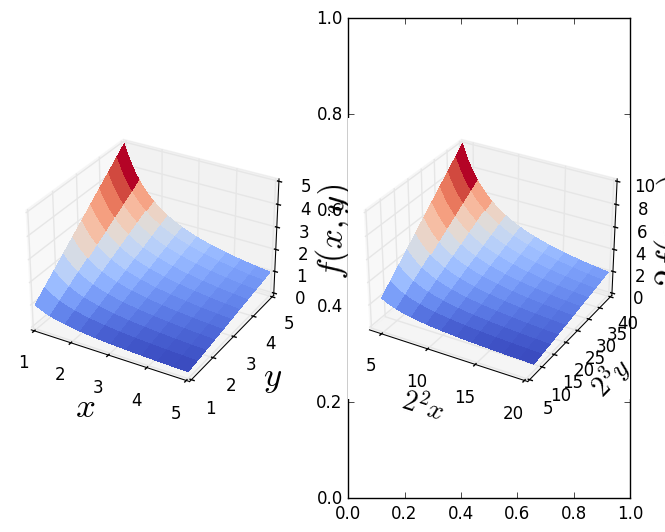

The script that saved this image:
import numpy as np
import matplotlib.pyplot as plt
from mpl_toolkits.mplot3d import Axes3D
from matplotlib import cm
from matplotlib.ticker import LinearLocator, FormatStrFormatter
plt.style.use('classic')

#x = np.linspace(0,1,10000)
#x2 = np.linspace(0,1,10)
#def f(x): return np.sqrt(x)
#
#fig=plt.figure()
#ax=fig.add_subplot(111, label="1")
#ax2=fig.add_subplot(111, label="2", frame_on=False)
#ax3=fig.add_subplot(111, label="3", frame_on=False)
#
#ax.plot(x, f(x), 'k')
#ax.set_ylabel('$f(x)$', fontsize=25)
#ax.set_xlabel('$x$', fontsize=25, x=1.0, y=0.1)
#ax.tick_params(axis='x', colors="k")
#ax.tick_params(axis='y', colors="k")
#
#ax2.plot(4*x2, 2*f(x2), 'ro')
#ax2.xaxis.tick_top()
#ax2.yaxis.tick_right()
#ax2.set_ylabel('$2f(x)$', fontsize=25, color='r')
#ax2.set_xlabel('$2^2x$', fontsize=25, x=1.0, y=0.1, color='r')
#ax2.xaxis.set_label_position('top')
#ax2.yaxis.set_label_position('right')
#ax2.tick_params(axis='x', colors="r")
#ax2.tick_params(axis='y', colors="r")
#
#ax3.set_xticks([])
#ax3.set_yticks([])
#plt.show()


def g(x, y): return y/np.abs(x)








fig = plt.figure()
ax = fig.add_subplot(1, 2, 1, projection='3d')
#ax = fig.gca(projection='3d')
# Make data.
X = np.linspace(1, 5, 100)
Y = np.linspace(1, 5, 100)
X, Y = np.meshgrid(X, Y)

# Plot the surface.
surf = ax.plot_surface(X, Y, g(X,Y), cmap=cm.coolwarm, linewidth=0, antialiased=False)

# Customize the z axis.
#ax.set_zlim(-1.01, 1.01)
#ax.zaxis.set_major_locator(LinearLocator(10))
#ax.zaxis.set_major_formatter(FormatStrFormatter('%.02f'))

# Add a color bar which maps values to colors.
#fig.colorbar(surf, shrink=0.5, aspect=5)
ax.set_ylabel('$y$', fontsize=25)
ax.set_xlabel('$x$', fontsize=25)
ax.set_zlabel('$f(x,y)$', fontsize=25)

plt.subplot(122)
ax2 = fig.add_subplot(1, 2, 2, projection='3d')
#ax2 = fig.gca(projection='3d')

# Plot the surface.
surf = ax2.plot_surface(4*X, 8*Y, 2*g(X,Y), cmap=cm.coolwarm, linewidth=0, antialiased=False)

# Customize the z axis.
#ax.set_zlim(-1.01, 1.01)
#ax2.zaxis.set_major_locator(LinearLocator(10))
#ax2.zaxis.set_major_formatter(FormatStrFormatter('%.02f'))

# Add a color bar which maps values to colors.
#fig.colorbar(surf, shrink=0.5, aspect=5)

ax2.set_ylabel('$2^3y$', fontsize=20, linespacing=3.2)
ax2.set_xlabel('$2^2x$', fontsize=20, linespacing=3.2)
ax2.set_zlabel('$2f(x,y)$', fontsize=25, linespacing=3.2)

plt.show()